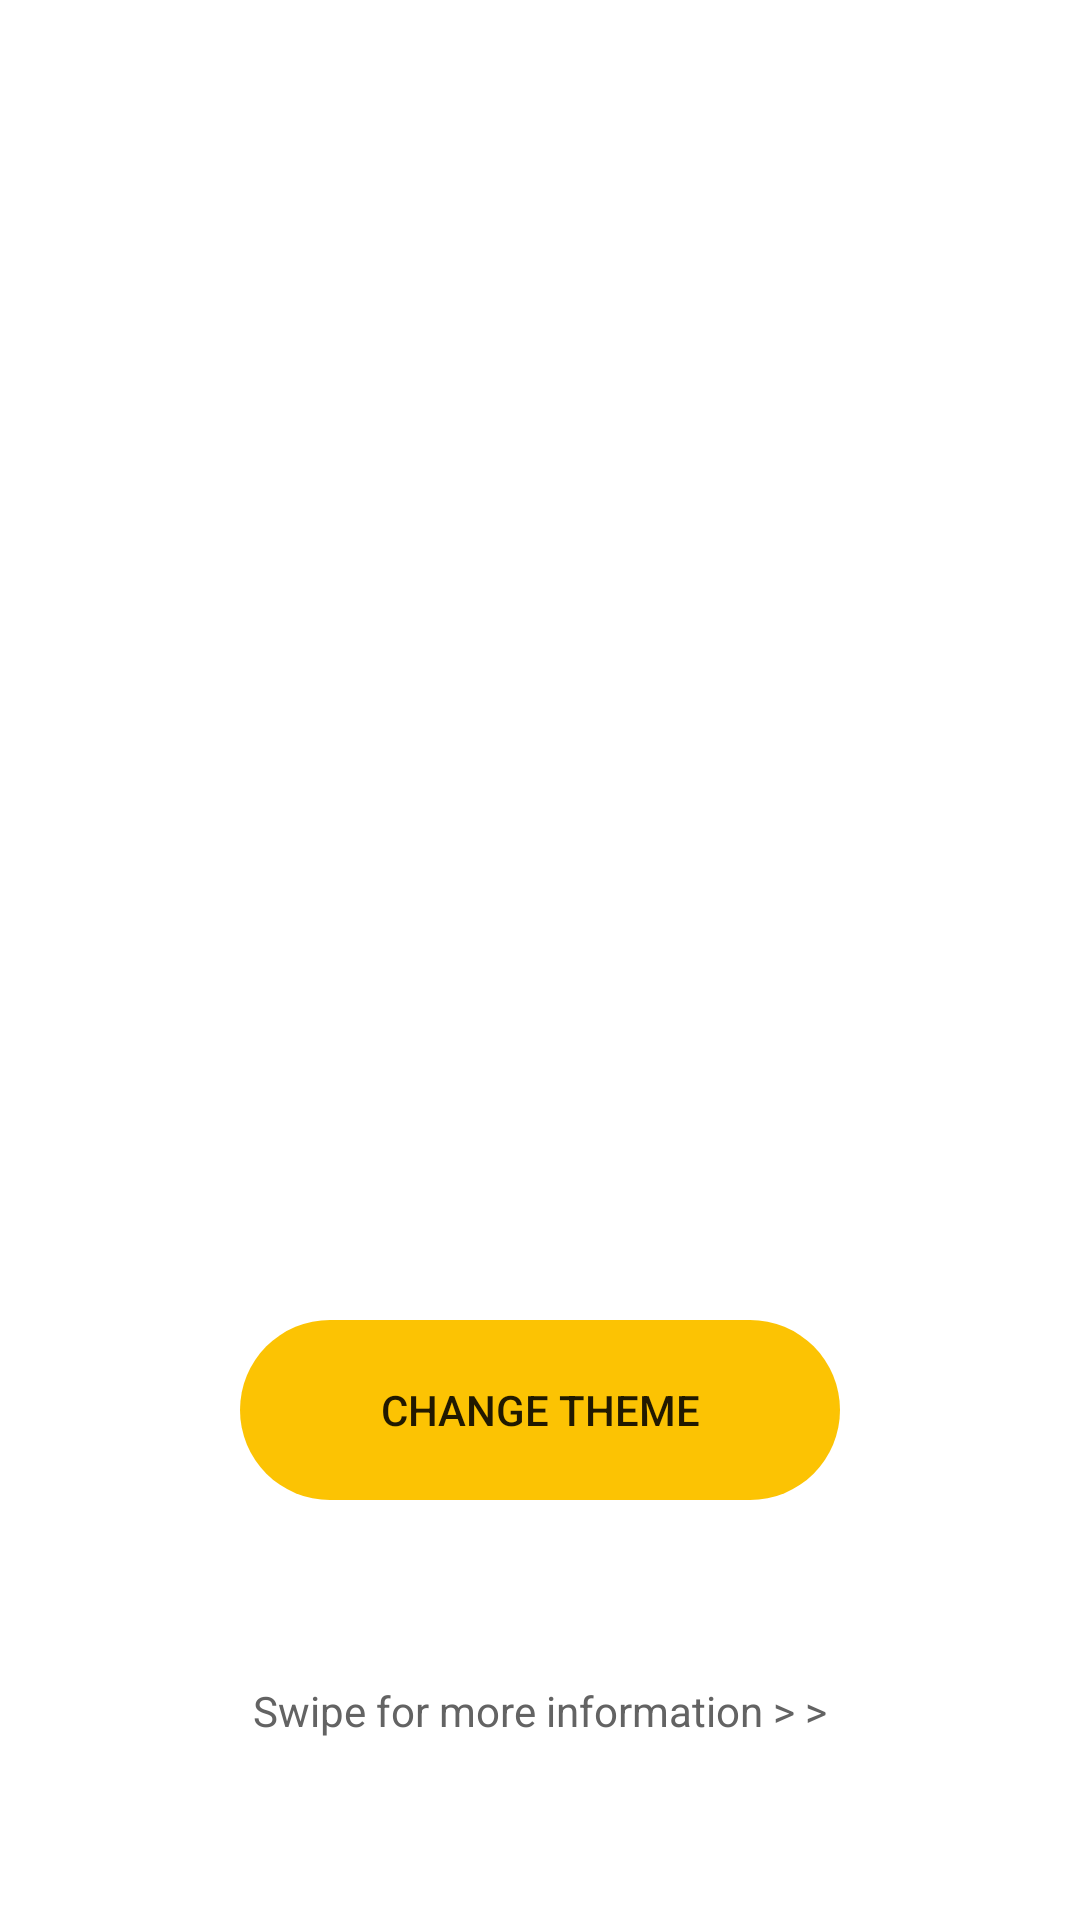

Here is an Android app screen rendered from its layout file. Give the layout XML and the strings, colors and styles it references.
<!-- AndroidManifest.xml: application theme Theme.RickAndMortyApp -->
<!-- res/layout/fragment_page1.xml -->
<?xml version="1.0" encoding="utf-8"?>
<androidx.constraintlayout.widget.ConstraintLayout xmlns:android="http://schemas.android.com/apk/res/android"
    xmlns:app="http://schemas.android.com/apk/res-auto"
    xmlns:tools="http://schemas.android.com/tools"
    style="@style/backgroundScreen"
    android:layout_width="match_parent"
    android:layout_height="match_parent"
    tools:context=".Page1Fragment">

    <ImageView
        android:id="@+id/imageButton6"
        android:layout_width="wrap_content"
        android:layout_height="300dp"
        android:background="@color/transparent"
        android:contentDescription="TODO"
        android:scaleType="fitCenter"
        app:layout_constraintEnd_toEndOf="parent"
        app:layout_constraintStart_toStartOf="parent"
        app:layout_constraintTop_toTopOf="parent"
        app:srcCompat="@drawable/daynight"
        tools:ignore="MissingConstraints" />

    <Button
        android:id="@+id/modeBtn"
        android:layout_width="200dp"
        android:layout_height="60dp"
        android:background="@drawable/button_add_to_fav"
        android:text="@string/night_mode"
        app:backgroundTint="@color/backgroundBtn"
        app:layout_constraintBottom_toBottomOf="parent"
        app:layout_constraintEnd_toEndOf="parent"
        app:layout_constraintStart_toStartOf="parent"
        app:layout_constraintTop_toBottomOf="@+id/imageButton6" />

    <TextView
        android:id="@+id/textView"
        app:layout_constraintBottom_toBottomOf="parent"
        app:layout_constraintEnd_toEndOf="parent"
        app:layout_constraintStart_toStartOf="parent"
        app:layout_constraintTop_toBottomOf="@+id/modeBtn"
        android:layout_width="wrap_content"
        android:layout_height="wrap_content"
        android:text="@string/swipe_info"
        android:textColor="@color/purple_200" />

</androidx.constraintlayout.widget.ConstraintLayout>
<!-- resources referenced by this layout -->
<resources>
  <color name="backgroundBtn">#FCC303</color>
  <color name="purple_200">#636363</color>
  <color name="transparent">#00FFFFFF</color>
  <!-- drawable button_add_to_fav (drawable) -->
  <?xml version="1.0" encoding="utf-8" ?>
  <shape xmlns:android="http://schemas.android.com/apk/res/android" android:shape="rectangle">
  
      <corners android:radius="40dp"> </corners>
  
  </shape>
  <string name="night_mode">Change Theme</string>
  <string name="swipe_info">Swipe for more information &gt; &gt; </string>
  <style name="backgroundScreen">
          <item name="android:background">@color/backgroundDay</item>
      </style>
  <style name="Theme.RickAndMortyApp" parent="Theme.MaterialComponents.DayNight.DarkActionBar">
          
          <item name="colorPrimary">@color/itemDay</item>
          <item name="colorPrimaryVariant">@color/purple_700</item>
          <item name="colorOnPrimary">@color/textDay</item>
          
          <item name="colorSecondary">@color/teal_200</item>
          <item name="colorSecondaryVariant">@color/teal_700</item>
          <item name="colorOnSecondary">@color/white</item>
          
          <item name="android:statusBarColor">#FFEB3B</item>
          
      </style>
  <color name="backgroundDay">#FFFFFF</color>
  <color name="itemDay">#F3F6FB</color>
  <color name="purple_700">#FF3700B3</color>
  <color name="textDay">#000000</color>
  <color name="teal_200">#6B956C</color>
  <color name="teal_700">#FF018786</color>
  <color name="white">#FFFFFFFF</color>
</resources>
